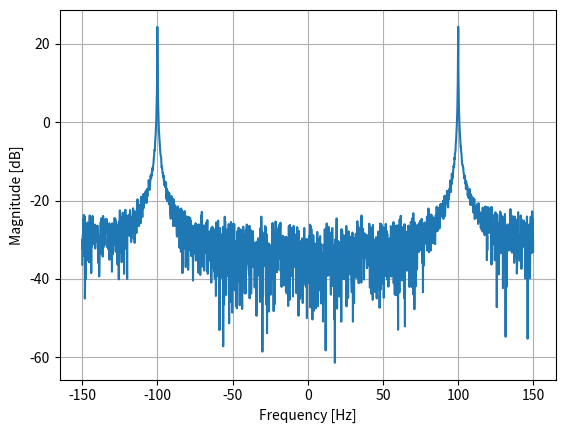

Here is the Python script that generated this plot:
# [redacted]
#problem 4


import numpy as np
import matplotlib.pyplot as plt
Fs = 300 # sample rate
Ts = 1/Fs # sample period
N = 2048 # number of samples to simulate
t = Ts*np.arange(N)
S1 = 20*np.exp(1j*2*np.pi*100*t) # simulates sinusoid at 100 Hz


S2 = 20*np.exp(1j*2*np.pi*200*t) # simulates sinusoid at 50 Hz

TransmittedX = S1 + S2 #combining the 2 signals

noise = (np.random.randn(N) + 1j*np.random.randn(N))/np.sqrt(2) #random noise unity power

ReceivedX = TransmittedX + noise #adding noise to the combined signal

PSD = (np.abs(np.fft.fft(ReceivedX))/N)**2 #calculating PSD

PSD_log = 10.0*np.log10(PSD) #converting to log scale

PSD_shifted = np.fft.fftshift(PSD_log) #shifting the psd log

#arranging and plotting the signal
f = np.arange(Fs/-2.0, Fs/2.0, Fs/N) # start, stop, step
plt.plot(f, PSD_shifted)
plt.xlabel("Frequency [Hz]")
plt.ylabel("Magnitude [dB]")
plt.grid(True)
plt.show()
